Photos from the image-classification dataset "dataset" in the GitHub repository martinsaxa/jute-disease-dataset. Its 5 classes are: dieback, fresh, holed, mosaic, stem soft rot.

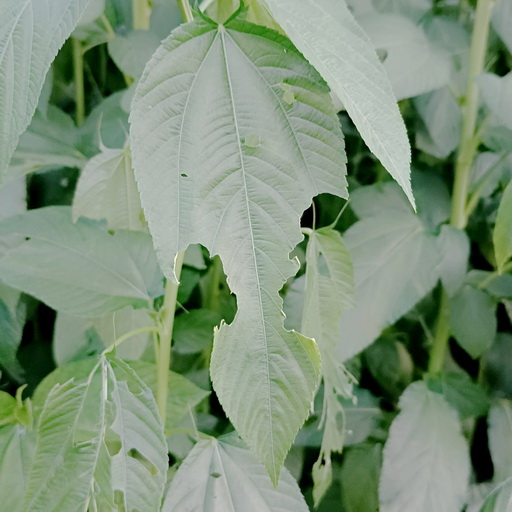
Label: holed

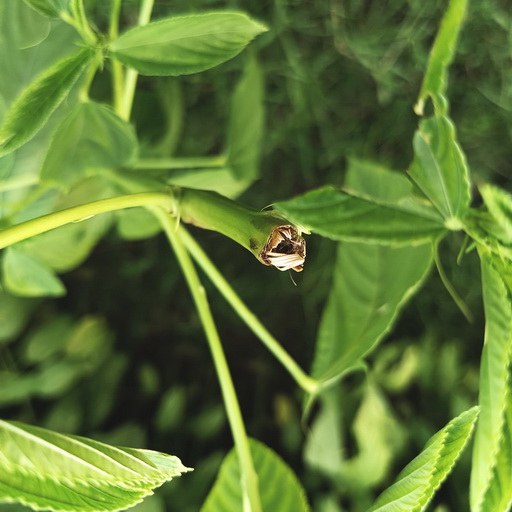
Label: stem soft rot

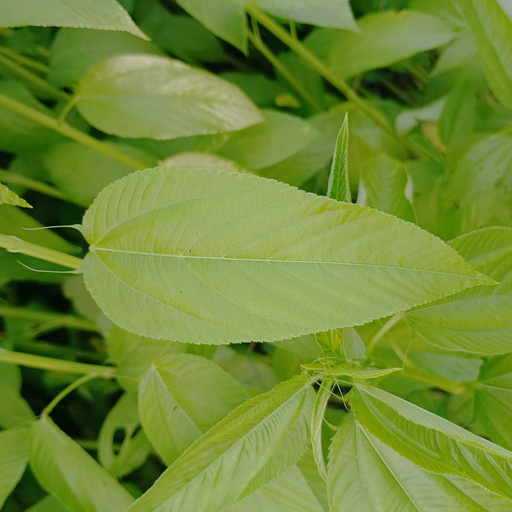
Label: fresh

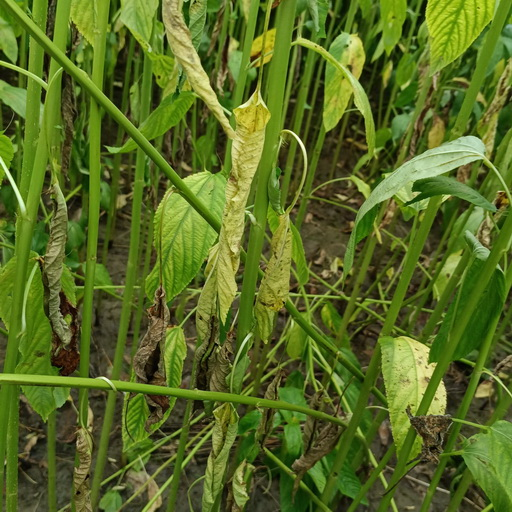
Label: dieback

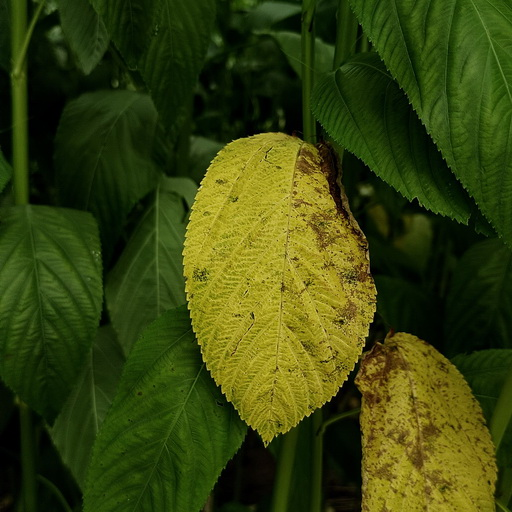
Label: mosaic

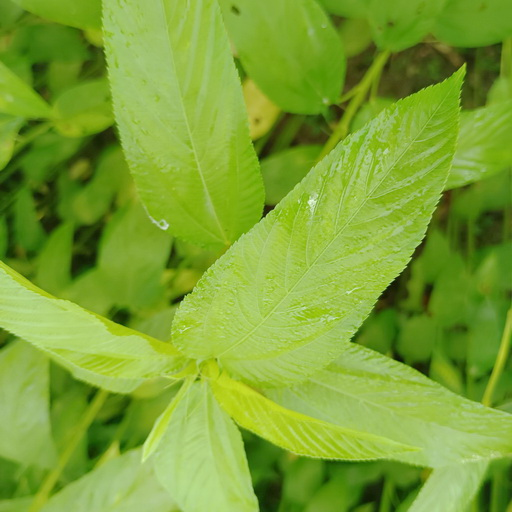
Label: fresh
